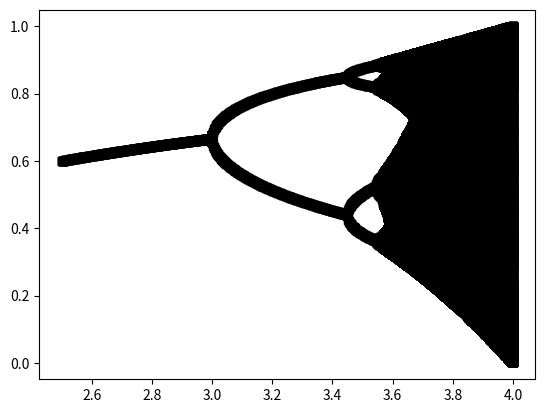

This chart was generated by the following Python code:
import numpy as np
import matplotlib.pyplot as plt


def logistic_map(x, r):
    return r * x * (1 - x)


def iterate(f, x0, *args, **kwargs):
    x = x0
    while True:
        yield x
        x = f(x, *args, **kwargs)


def get_iterations(f, x0, n0, n1, *args, **kwargs):
    # get n0-th through n1-th iterations
    g = iterate(f, x0, *args, **kwargs)
    for _ in range(n0):
        next(g)  # throw it away
    return [next(g) for _ in range(n1 - n0)]


def find_equilibria(f, x0, *args, **kwargs):
    # how to do this, finding where it converges?
    # could specify some large N, find the range of the orbit between, say, N and N+1024 steps. Plot all those points.
    N = 10000
    n = 1024
    iterations = get_iterations(f, x0, N, N+n, *args, **kwargs)
    return sorted(set(iterations))


def scatter(f, x0, n0, n1, *args, **kwargs):
    ys = get_iterations(f, x0, n0, n1, *args, **kwargs)
    plt.scatter(range(n0, n1), ys)
    plt.show()


# def plot_equilibria(f, x0, *args, **kwargs):
#     plt.


def plot_bifurcation_diagram(f, x0, arg_min, arg_max):
    # f should be func of one variable, plotting only bifurcation along that one and holding all else constant
    fail_str = "f must be function of one variable for bifurcation plot, returning a func of x; e.g. f = lambda r: lambda x: r * x * (1 - x)"
    assert f.__code__.co_argcount == 1, fail_str
    first_func_to_iterate = f(arg_min)  # pass the parameter to get the function of x
    assert callable(first_func_to_iterate), fail_str
    try:
        first_func_to_iterate(x0)  # checks that it works when passed the one arg
    except:
        raise Exception(fail_str)

    n_points = 1000
    arg_range = arg_max - arg_min
    arg_lst = np.arange(arg_min, arg_max, arg_range/n_points)

    xs = []
    ys = []

    for arg in arg_lst:
        f_arg = f(arg)
        equilibria = find_equilibria(f_arg, x0)
        # print(arg, equilibria)
        for eq in equilibria:
            xs.append(arg)
            ys.append(eq)

    plt.scatter(xs, ys, c="k", marker=",")
    plt.show()


if __name__ == "__main__":
    # scatter((lambda x: (2*x+1) % 100), 0, 10000, 11024)  # test
    # scatter(logistic_map, 0.01, 10000, 11024, 3.5)

    plot_bifurcation_diagram((lambda r: lambda x: logistic_map(x, r)), 0.5, 2.5, 4)
